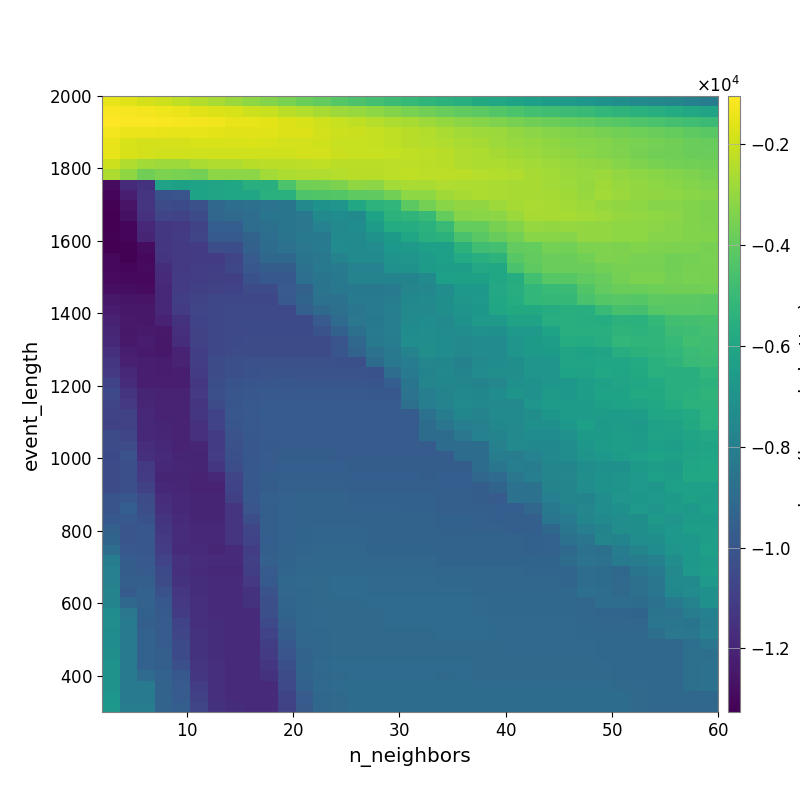

Values plotted in this chart, from the file beside it:
-1.475683322746202066e+03, -1.637724831918475502e+03, -1.810725895296273848e+03, -1.990747837141347190e+03, -2.225551464286659211e+03, -2.464868660056165027e+03, -2.661521220618422376e+03, -2.868788161569312251e+03, -3.106112377454521720e+03, -3.318447148616354298e+03, -3.521533940724632430e+03, -3.782924239378206948e+03, -3.984372470752095978e+03, -4.255378389496796444e+03, -4.439916357919941220e+03, -4.688934604611430586e+03, -4.889156998755234781e+03, -5.085455584705021465e+03, -5.282535432939373095e+03, -5.429178858524418501e+03, -5.621617265225007941e+03, -5.816555074088610127e+03, -5.977384462685758081e+03, -6.167804931335776018e+03
-1.155111358721683246e+03, -1.195060510079778851e+03, -1.248944642997111032e+03, -1.332399737247503708e+03, -1.416819686629565467e+03, -1.571587677080484809e+03, -1.694677175040485281e+03, -1.804085912985389086e+03, -1.949704534604726859e+03, -2.082980927128699022e+03, -2.286795463071598533e+03, -2.467214848539962986e+03, -2.629854165628440569e+03, -2.823298747884031400e+03, -2.950919954289808629e+03, -3.129750464411469693e+03, -3.310475776840984963e+03, -3.516510570031073712e+03, -3.691691733573526562e+03, -3.865268130728664346e+03, -4.006318795624096310e+03, -4.125671404862393501e+03, -4.309657546025305237e+03, -4.518054001811758098e+03
-1.042210025029443159e+03, -1.091855127145090592e+03, -1.109228627289235419e+03, -1.150305274449986882e+03, -1.197669117940360593e+03, -1.248353451574276733e+03, -1.326870583236434186e+03, -1.433955201524023323e+03, -1.492642127557088315e+03, -1.545922521798047001e+03, -1.673532904299970596e+03, -1.774712243688937633e+03, -1.941234760635971270e+03, -2.087250190160683815e+03, -2.205757383055522041e+03, -2.410718318686247585e+03, -2.528924487708011839e+03, -2.662846734409003147e+03, -2.839677592606130929e+03, -2.986465916589263543e+03, -3.150084360199184175e+03, -3.267980016821742993e+03, -3.399602503550004258e+03, -3.550644695958879765e+03
-1.255924020703779888e+03, -1.402044139811287550e+03, -1.421665658029127371e+03, -1.458372660369810774e+03, -1.482600775543983900e+03, -1.505523916680523143e+03, -1.540230204753235967e+03, -1.597604759429786782e+03, -1.603580132506966265e+03, -1.636140108455700783e+03, -1.700387329799881627e+03, -1.683171196255018685e+03, -1.863529713237625856e+03, -1.965404314689429611e+03, -2.003637186142275823e+03, -2.122440025530478579e+03, -2.219324570571448930e+03, -2.374674077925037636e+03, -2.466949165268094475e+03, -2.584404827333579760e+03, -2.726692718655233421e+03, -2.851215450651649917e+03, -2.898234015295069639e+03, -3.044297574905461715e+03
-1.454565816562073451e+03, -1.779641903290451637e+03, -1.847197003357577159e+03, -1.849171662166133956e+03, -1.847014776620310158e+03, -1.803365882649073001e+03, -1.805806701244802525e+03, -1.762774745773020868e+03, -1.754612773377979693e+03, -1.785285272478880643e+03, -1.854334049462228904e+03, -1.855249342623881603e+03, -1.935693787767128015e+03, -2.059485067670923854e+03, -2.073518835250747543e+03, -2.130784015218353488e+03, -2.232634941496208739e+03, -2.370784350476416876e+03, -2.422265523051886248e+03, -2.488637078365397429e+03, -2.587836403453264211e+03, -2.699750427271330409e+03, -2.814331884282955343e+03, -2.904240143456261194e+03
-1.482291581961122574e+03, -1.769588596026731011e+03, -1.898350477134647463e+03, -1.932128815099968506e+03, -1.920919041308293117e+03, -1.935360248297249200e+03, -1.933715509793436922e+03, -1.943556261768375180e+03, -1.921027820208303410e+03, -1.907070462935870182e+03, -1.902114611678104893e+03, -1.871099091139530628e+03, -1.891397675971163835e+03, -2.009375102478705230e+03, -2.049504808992040580e+03, -2.086247594467999988e+03, -2.106495241681185689e+03, -2.192173989087835253e+03, -2.271785457476335978e+03, -2.370683811633217374e+03, -2.492546030286003770e+03, -2.569794389960385161e+03, -2.688670321138437430e+03, -2.797874031496875432e+03
-1.972844454064442516e+03, -2.489281189527808692e+03, -2.716313031227630290e+03, -2.821948428363286894e+03, -2.841967295363953326e+03, -2.580283362064169978e+03, -2.517896121081918409e+03, -2.489725703555869131e+03, -2.351015371547914583e+03, -2.310527656867348014e+03, -2.292999597241054289e+03, -2.244008714076921478e+03, -2.233329944126759983e+03, -2.317210182422224989e+03, -2.322885776971303130e+03, -2.297119997060408423e+03, -2.248259885442313589e+03, -2.251991070829235468e+03, -2.298554094895752314e+03, -2.356895407627449003e+03, -2.486463863669412603e+03, -2.524959291107908030e+03, -2.529561027417044443e+03, -2.634921004936705685e+03
-2.528788424839173786e+03, -3.091515822779615974e+03, -3.675371517412463618e+03, -3.465243780117545612e+03, -3.522616569593903932e+03, -3.575628611002198795e+03, -3.144214038124096533e+03, -3.146110700864456248e+03, -3.146110700864456248e+03, -2.714240815070964345e+03, -2.558703026727785527e+03, -2.499234241771099732e+03, -2.489075726062499143e+03, -2.425867513928619701e+03, -2.349866741073314643e+03, -2.333590039730098852e+03, -2.238736162714219063e+03, -2.232706862586395800e+03, -2.269499586742108932e+03, -2.266423640883941516e+03, -2.289207477177505552e+03, -2.400851352688257975e+03, -2.432472707866864766e+03, -2.519436544673735170e+03
-1.292085501442158420e+04, -1.179466651817593629e+04, -1.145253421815078218e+04, -6.199824142988087260e+03, -6.307476268920206167e+03, -6.194732782727332960e+03, -6.147496929867815197e+03, -6.085994733106203057e+03, -5.538750576385938984e+03, -5.558616673977640858e+03, -4.502475524717872759e+03, -3.627148671488029322e+03, -3.576358920485722592e+03, -3.444813394480417173e+03, -3.083672407812899564e+03, -3.161314491403015381e+03, -2.716068656594885852e+03, -2.585596085148157727e+03, -2.609309643556156971e+03, -2.501526313737363125e+03, -2.531723917600959794e+03, -2.567786273716328651e+03, -2.590855597223985569e+03, -2.633712123647901535e+03
-1.307593161320779109e+04, -1.224145738669500497e+04, -1.144665198924698780e+04, -1.020565380029994594e+04, -1.005566672490514793e+04, -6.191065784946307758e+03, -6.113434567266638624e+03, -6.068504800212043847e+03, -6.049008914075643588e+03, -5.507120808226910412e+03, -5.507120808226910412e+03, -4.408679397825158048e+03, -4.356263877042656532e+03, -4.299388797052758491e+03, -4.070090381387979505e+03, -4.042615368663899062e+03, -3.653786184701345974e+03, -3.136418834994097324e+03, -3.106070008205204431e+03, -2.762847483663720595e+03, -2.628913594871566147e+03, -2.547031254397099474e+03, -2.605696085227110871e+03, -2.646158855257682717e+03
-1.318298880408701007e+04, -1.261066986424514835e+04, -1.139592311028229778e+04, -1.041382430431548528e+04, -1.051688387826920007e+04, -1.024385533789516558e+04, -9.168491678041385967e+03, -8.869795215148373245e+03, -8.736211011109582614e+03, -8.622958244301486047e+03, -8.503995196243022292e+03, -7.498647153916516800e+03, -7.019519440302144176e+03, -6.887308742669767526e+03, -5.963370073426260205e+03, -5.354489207411485950e+03, -5.208883574621573644e+03, -4.131384899620762553e+03, -3.581970984271299130e+03, -3.201972095417003402e+03, -3.092967515587071375e+03, -3.070399971905236271e+03, -2.815146965231835566e+03, -2.689152718928555259e+03
-1.326323464953219263e+04, -1.269545422823329682e+04, -1.150185497341662995e+04, -1.070176353647822543e+04, -1.074761927271212517e+04, -1.041726868896336600e+04, -9.215783238738700675e+03, -9.046954019917324331e+03, -8.895092544357014049e+03, -8.508390293446722353e+03, -8.508390293446722353e+03, -8.390666395050740903e+03, -7.478595384226726310e+03, -7.337822070867290677e+03, -7.400409663685280066e+03, -6.174719219632042950e+03, -5.419971536387119158e+03, -5.276750365851708921e+03, -4.990374017597570855e+03, -3.942299360409333985e+03, -3.276581559178635416e+03, -3.208269209881651022e+03, -3.182271125462473719e+03, -2.873758310527735375e+03
-1.326323464953219263e+04, -1.306447439658629264e+04, -1.187271627823090785e+04, -1.129967017617093370e+04, -1.117462343451168817e+04, -1.076705139879865237e+04, -9.623082029789353328e+03, -9.623082029789353328e+03, -8.895092544357014049e+03, -8.758043050318043242e+03, -8.508390293446722353e+03, -8.390666395050740903e+03, -7.865857682433374976e+03, -7.516399196615365327e+03, -7.337822070867290677e+03, -6.492107431571546840e+03, -5.757526925975165796e+03, -5.713068746604399166e+03, -5.466261281662277725e+03, -4.972698810567008877e+03, -3.928737240259753435e+03, -3.939475007727751745e+03, -3.556420229543798541e+03, -3.324623351699069644e+03
-1.321032044912314996e+04, -1.309937476353838247e+04, -1.198066749647628967e+04, -1.126794588642645795e+04, -1.115406132919683660e+04, -1.071278752959060876e+04, -9.791283389481426639e+03, -9.811789452646709833e+03, -9.360241502988019420e+03, -8.845846850683950834e+03, -8.574570767966964922e+03, -8.340511988727936114e+03, -8.340511988727936114e+03, -7.427268150490458538e+03, -7.441624947228085148e+03, -7.012809324320477572e+03, -6.610563700277684802e+03, -6.007157501879503798e+03, -5.558220919083895751e+03, -5.426933973796742066e+03, -4.550565669849790538e+03, -4.149301352565889829e+03, -3.904394546633227947e+03, -3.582405732758060822e+03
-1.325023277638177024e+04, -1.318668339764179473e+04, -1.284236233795586668e+04, -1.135217899289745219e+04, -1.118917362406902066e+04, -1.110605438659061474e+04, -1.032449557343492415e+04, -1.034901866530407460e+04, -9.526001146415823314e+03, -8.950522631104453467e+03, -8.652266524173062862e+03, -8.403330461135172300e+03, -8.285214103668700773e+03, -7.370328025228885963e+03, -7.407952178665549582e+03, -7.390173434872994221e+03, -6.768798798964317029e+03, -6.697046958151330728e+03, -6.362487955081053769e+03, -6.362487955081053769e+03, -5.424636891784980435e+03, -4.766209471209809635e+03, -4.711676179347016841e+03, -3.997298806943886120e+03
-1.297796316618586934e+04, -1.318668339764179473e+04, -1.297753073350165505e+04, -1.144158310124630589e+04, -1.119035159001546890e+04, -1.112406010020148278e+04, -1.109258977393960231e+04, -1.070576714818006076e+04, -9.771596684994206953e+03, -9.119781932111556671e+03, -9.119781932111556671e+03, -8.520238706780062785e+03, -8.392530787952058745e+03, -7.794171228777388023e+03, -7.407952178665549582e+03, -7.407952178665549582e+03, -6.926352167993621151e+03, -6.868150814720760536e+03, -6.516961944030966151e+03, -6.342917600611405760e+03, -5.775095275402492007e+03, -5.573986862041386303e+03, -5.377407716781161980e+03, -4.201095448683854556e+03
-1.298848078016976069e+04, -1.311464248868895083e+04, -1.290231708396125759e+04, -1.165674670713226624e+04, -1.117052024827034620e+04, -1.105789439760732603e+04, -1.100469339654759096e+04, -1.061419345456471274e+04, -9.949027470542632727e+03, -9.677934610121066726e+03, -9.677934610121066726e+03, -8.701223158657294334e+03, -8.302635872122924411e+03, -8.245103504885846633e+03, -7.834056254182596604e+03, -7.834056254182596604e+03, -7.080743776170574165e+03, -6.997804454982081552e+03, -6.578625058139652538e+03, -6.482318845413817144e+03, -6.414002951702077553e+03, -5.904366481761974683e+03, -5.966019224630786084e+03, -4.544821856569475131e+03
-1.289495317718267506e+04, -1.298264109994417777e+04, -1.301797691232823308e+04, -1.181217398159982986e+04, -1.114497065672833014e+04, -1.103117002425565079e+04, -1.093922451586901479e+04, -1.093620493867871483e+04, -1.019546516022139076e+04, -9.887945076341497042e+03, -9.887945076341497042e+03, -8.805872975161186332e+03, -8.507465717303759448e+03, -8.312320287333115630e+03, -7.797686515197598965e+03, -7.747761169977199643e+03, -7.747761169977199643e+03, -7.747761169977199643e+03, -7.482850693369948203e+03, -6.388446389676218132e+03, -6.335869272261907099e+03, -6.335869272261907099e+03, -5.917925233463391123e+03, -5.714048465662773197e+03
-1.274849306145427363e+04, -1.280424882712136423e+04, -1.289232352177024040e+04, -1.189716178478393340e+04, -1.108147457455634503e+04, -1.092573978148277456e+04, -1.083344842854211129e+04, -1.081844752704282109e+04, -1.040442174974164845e+04, -1.040442174974164845e+04, -9.757501748153243170e+03, -9.506655801095956122e+03, -8.544907925446790614e+03, -8.378491914036319940e+03, -8.301796016023879929e+03, -8.337888496895699063e+03, -8.221655642079113022e+03, -7.701878806824602179e+03, -7.600785553437690396e+03, -7.261929317372522746e+03, -6.725934939141468021e+03, -6.760527520846890184e+03, -5.884271646194206369e+03, -5.664491009987480538e+03
-1.247018183176056300e+04, -1.256137733050868337e+04, -1.261279341612169264e+04, -1.191765995332765124e+04, -1.101594864213292567e+04, -1.077486880955231936e+04, -1.063620016661840418e+04, -1.062178956626247600e+04, -1.062005137459253638e+04, -1.062005137459253638e+04, -9.868506579664579476e+03, -9.314570700766762457e+03, -8.684375209536001421e+03, -8.648443913957307814e+03, -8.157771346872965296e+03, -8.193931465141517037e+03, -8.080278108977912780e+03, -7.569417485320432206e+03, -7.472392553499254973e+03, -7.181620399065775928e+03, -6.806409109118581910e+03, -6.721310634308892077e+03, -5.959754025929077216e+03, -5.700292596194836733e+03
-1.228540146334672681e+04, -1.248604818179947324e+04, -1.249650526632595938e+04, -1.190173037355915221e+04, -1.114520787147760529e+04, -1.072804780670514810e+04, -1.060163673199090772e+04, -1.055147461963260321e+04, -1.055018108790219412e+04, -1.055018108790219412e+04, -1.055018108790219412e+04, -9.517424388574439945e+03, -9.028325274332362824e+03, -8.761175687063796431e+03, -8.441888812779765431e+03, -8.182761378426026567e+03, -7.991301933515476776e+03, -7.522788970488154519e+03, -7.491025976570070270e+03, -7.192946999789515758e+03, -6.938693378629265681e+03, -6.803149507299790457e+03, -6.100093151984356155e+03, -5.825990132434202678e+03
-1.211331356732042696e+04, -1.243264558998665234e+04, -1.249650526632595938e+04, -1.206067111172591649e+04, -1.146750920404421413e+04, -1.080079410906554767e+04, -1.060827038848127086e+04, -1.053280814205157913e+04, -1.052949949200834271e+04, -1.052949949200834271e+04, -1.052949949200834271e+04, -1.052949949200834271e+04, -9.758876106604135202e+03, -9.012910986192511700e+03, -8.438509676519828645e+03, -8.313026276580827471e+03, -8.022897313937733088e+03, -7.405856830391155199e+03, -7.328786145623535958e+03, -7.444141667338712978e+03, -7.004309368892146267e+03, -6.722577011603124447e+03, -6.722577011603124447e+03, -6.205529615762817230e+03
-1.196496732046880425e+04, -1.245470356425139289e+04, -1.236370984815308111e+04, -1.241314295882487386e+04, -1.163420709276480920e+04, -1.084402121924338098e+04, -1.062568018226657477e+04, -1.055351755413168030e+04, -1.053280814205157913e+04, -1.052949949200834271e+04, -1.052949949200834271e+04, -1.052949949200834271e+04, -1.011355509217803228e+04, -9.461569585468010700e+03, -8.745353202273003262e+03, -8.261736359595839531e+03, -8.018174111200497464e+03, -7.327392730452081196e+03, -7.283901563116504803e+03, -7.355102189295167591e+03, -7.279684040619742518e+03, -7.101829591533240091e+03, -7.139969042732646813e+03, -6.628687767133830675e+03
-1.189700200962660347e+04, -1.243224491902110458e+04, -1.232261572271701152e+04, -1.245690326647634174e+04, -1.165565577662096803e+04, -1.090916264612048144e+04, -1.059338088991125369e+04, -1.049696642153669745e+04, -1.047719282791730802e+04, -1.047431439663226593e+04, -1.047431439663226593e+04, -1.047431439663226593e+04, -1.047431439663226593e+04, -1.006017720231937528e+04, -9.139943405876138058e+03, -8.335205210761207127e+03, -8.065604231240651643e+03, -7.289292374497691526e+03, -7.289292374497691526e+03, -7.327247756850972110e+03, -7.526076072692811977e+03, -7.348528819728920098e+03, -7.348528819728920098e+03, -6.870380708588369998e+03
-1.157370410027921389e+04, -1.223638129077730446e+04, -1.238241182338987892e+04, -1.248251409218851586e+04, -1.203593569532593574e+04, -1.101852245089015560e+04, -1.061636411816027248e+04, -1.048636960698633266e+04, -1.043526276466221680e+04, -1.043186624371353537e+04, -1.043186624371353537e+04, -1.043186624371353537e+04, -1.043186624371353537e+04, -1.001620981523900991e+04, -9.364038183093925909e+03, -8.647755351882255127e+03, -8.308244395726851508e+03, -7.809970137694031109e+03, -7.210828854947106265e+03, -7.327247756850972110e+03, -7.526076072692811977e+03, -7.348528819728920098e+03, -7.348528819728920098e+03, -6.870380708588369998e+03
-1.132586814550614326e+04, -1.214452379699098492e+04, -1.222558907787258795e+04, -1.233180146758557566e+04, -1.205470053589776398e+04, -1.098068560823950611e+04, -1.041472021591490920e+04, -1.026221987903782974e+04, -1.022296865649109350e+04, -1.021070623387230626e+04, -1.021070623387230626e+04, -1.021070623387230626e+04, -1.021070623387230626e+04, -1.028170774166859701e+04, -1.028170774166859701e+04, -8.956622850606769134e+03, -8.348883093601756627e+03, -8.070494145347952326e+03, -7.594498239959973034e+03, -7.638581812659313982e+03, -7.885680280065625993e+03, -7.526076072692811977e+03, -7.315115824228563724e+03, -7.156904476404865818e+03
-1.123578129252684448e+04, -1.191089725525629183e+04, -1.222558907787258795e+04, -1.233180146758557566e+04, -1.222953279216023111e+04, -1.114433498660394798e+04, -1.044699151820834595e+04, -1.026033621787631819e+04, -1.016661187484282527e+04, -1.014903855645496697e+04, -1.014676807800608913e+04, -1.014676807800608913e+04, -1.014676807800608913e+04, -1.014676807800608913e+04, -1.014676807800608913e+04, -1.017865726067464311e+04, -8.902626022833072057e+03, -8.276364536283346752e+03, -7.741191792849030207e+03, -7.571356617186678704e+03, -7.727032614738382108e+03, -7.343946751579803276e+03, -7.206680611082335417e+03, -7.206680611082335417e+03
-1.081547490948722589e+04, -1.171875316903616658e+04, -1.221672718016258659e+04, -1.221341974500654942e+04, -1.221341974500654942e+04, -1.133792843644466484e+04, -1.031706365984407421e+04, -1.010134630636289148e+04, -9.983465861108481477e+03, -9.977898144964512539e+03, -9.966457659827427051e+03, -9.978796939487290729e+03, -9.978796939487290729e+03, -9.978796939487290729e+03, -9.978796939487290729e+03, -1.001113635475434967e+04, -9.624181598182498419e+03, -8.497138703009724850e+03, -7.697696071647638746e+03, -7.674948981175480185e+03, -7.656573612254696855e+03, -7.777706951352497526e+03, -7.585462609799131315e+03, -7.140626215527724526e+03
-1.055075291302979167e+04, -1.140663706603307219e+04, -1.198929838398963511e+04, -1.207196384651021617e+04, -1.207196384651021617e+04, -1.122147590088112884e+04, -1.026480792845883843e+04, -1.001612876800034064e+04, -9.930421029686751353e+03, -9.854027556694574741e+03, -9.843189725654441645e+03, -9.855941578593749000e+03, -9.855941578593749000e+03, -9.855941578593749000e+03, -9.855941578593749000e+03, -9.888311774628582498e+03, -9.888311774628582498e+03, -8.619377542925478338e+03, -8.013108575944247605e+03, -7.758089133615264473e+03, -7.563489287828717352e+03, -7.661924099877128356e+03, -7.337493000384238258e+03, -6.954079251407579250e+03
-1.069498930201763505e+04, -1.124332192993311583e+04, -1.193466201274909872e+04, -1.208905396323958848e+04, -1.208905396323958848e+04, -1.136100086061879119e+04, -1.042447415034820551e+04, -9.997406865382628894e+03, -9.842077567374648424e+03, -9.759790725148895945e+03, -9.747209515895519871e+03, -9.747209515895519871e+03, -9.747209515895519871e+03, -9.747209515895519871e+03, -9.747209515895519871e+03, -9.747209515895519871e+03, -9.760687852282719177e+03, -8.732126545456270833e+03, -8.047430498703194644e+03, -7.810872228236123192e+03, -7.405302988233327596e+03, -7.582026220424809253e+03, -7.511261162143499860e+03, -7.511261162143499860e+03
-1.074354065016146160e+04, -1.084206782626489257e+04, -1.183279576103289219e+04, -1.206593920998645990e+04, -1.206593920998645990e+04, -1.131478179545319108e+04, -1.080024750689114444e+04, -9.941655039524062886e+03, -9.830105224010636448e+03, -9.708821580557469133e+03, -9.693275735632340002e+03, -9.693275735632340002e+03, -9.693275735632340002e+03, -9.693275735632340002e+03, -9.693275735632340002e+03, -9.693275735632340002e+03, -9.693275735632340002e+03, -9.693275735632340002e+03, -8.645723832612113256e+03, -8.129335666769747149e+03, -7.634803420540717525e+03, -7.814753506024407216e+03, -7.452079038406950531e+03, -7.474401523277870183e+03
-1.087910618558638998e+04, -1.089764856967098603e+04, -1.183279576103289219e+04, -1.200084565433068383e+04, -1.206593920998645990e+04, -1.149694733255817482e+04, -1.082575426693352165e+04, -9.982874640707033905e+03, -9.837439150975429584e+03, -9.731542083121548785e+03, -9.706418226670069998e+03, -9.702562595106919616e+03, -9.702562595106919616e+03, -9.702562595106919616e+03, -9.702562595106919616e+03, -9.702562595106919616e+03, -9.702562595106919616e+03, -9.693275735632340002e+03, -8.944332430529484554e+03, -8.447354009980323099e+03, -8.017612597456402000e+03, -7.928613312719377973e+03, -7.547333982640609975e+03, -7.489080714998955955e+03
-1.049316876697917178e+04, -1.070437310637798691e+04, -1.187976582795616014e+04, -1.193915571661503054e+04, -1.206593920998645990e+04, -1.149694733255817482e+04, -1.106992890351123606e+04, -1.013675714468828846e+04, -9.876530607677424996e+03, -9.756462066969910666e+03, -9.715991196081409726e+03, -9.715991196081409726e+03, -9.715991196081409726e+03, -9.711989939466197029e+03, -9.711989939466197029e+03, -9.711989939466197029e+03, -9.711989939466197029e+03, -9.711989939466197029e+03, -8.937460694528899694e+03, -8.944332430529484554e+03, -8.390732819612883759e+03, -7.881662222659444524e+03, -7.767628503985174575e+03, -7.524304981675709314e+03
-1.042498824144497848e+04, -1.041450066322486055e+04, -1.164526888559326107e+04, -1.188582005972964907e+04, -1.206593920998645990e+04, -1.193896636956281873e+04, -1.111048913332925258e+04, -1.022162122318694674e+04, -9.925685849092249555e+03, -9.797677991707105321e+03, -9.718523755081014315e+03, -9.718523755081014315e+03, -9.718523755081014315e+03, -9.712932300028733152e+03, -9.712932300028733152e+03, -9.712932300028733152e+03, -9.712932300028733152e+03, -9.711989939466197029e+03, -9.711989939466197029e+03, -8.943546310249359522e+03, -8.943546310249359522e+03, -8.944332430529484554e+03, -7.927264762835185138e+03, -7.524304981675709314e+03
-1.051958967280020988e+04, -1.011816737648816888e+04, -1.155895480410404707e+04, -1.180051721224560788e+04, -1.197829824216164889e+04, -1.197829824216164889e+04, -1.102056569173455682e+04, -1.026403718164987004e+04, -9.914484385380679669e+03, -9.732204155623212500e+03, -9.653191570004704772e+03, -9.653191570004704772e+03, -9.653191570004704772e+03, -9.712932300028733152e+03, -9.712932300028733152e+03, -9.712932300028733152e+03, -9.712932300028733152e+03, -9.711989939466197029e+03, -9.711989939466197029e+03, -9.711989939466197029e+03, -8.936601416739249544e+03, -8.944332430529484554e+03, -8.097432155929815963e+03, -8.119377093666897053e+03
-1.048378864525433346e+04, -1.025676156611477199e+04, -1.119644901993363601e+04, -1.188988442717089674e+04, -1.194770084001942450e+04, -1.201286513485432806e+04, -1.131697904291213672e+04, -1.034059750183767210e+04, -9.889824737761071447e+03, -9.718300852298021709e+03, -9.622681670826012123e+03, -9.614554492502813446e+03, -9.614554492502813446e+03, -9.614554492502813446e+03, -9.680599079119116141e+03, -9.680599079119116141e+03, -9.675281131747535255e+03, -9.674656474951632845e+03, -9.674656474951632845e+03, -9.668091360001913927e+03, -9.668091360001913927e+03, -8.943546310249359522e+03, -8.470873034185589859e+03, -8.033788206712250030e+03
-1.048378864525433346e+04, -1.026709680504966309e+04, -1.109973399577988130e+04, -1.199504991889741359e+04, -1.198022752815915010e+04, -1.204625081428207523e+04, -1.185940488111342529e+04, -1.069877352747929217e+04, -9.878574137922669252e+03, -9.670058689668459920e+03, -9.558318446153465629e+03, -9.550686922201739435e+03, -9.550686922201739435e+03, -9.560356163844106050e+03, -9.627014058068636587e+03, -9.627014058068636587e+03, -9.627014058068636587e+03, -9.627014058068636587e+03, -9.635487754615747690e+03, -9.626446270745393122e+03, -9.626446270745393122e+03, -9.247400416695021704e+03, -8.993801572982687503e+03, -8.424242440685582551e+03
-1.048378864525433346e+04, -1.029276618955850245e+04, -1.090831724503233454e+04, -1.189034791887649772e+04, -1.197127085577491198e+04, -1.209450143365371514e+04, -1.209450143365371514e+04, -1.081651836298309172e+04, -9.876911450920908464e+03, -9.636164883410801849e+03, -9.531310267507087701e+03, -9.506986809714977426e+03, -9.506986809714977426e+03, -9.506986809714977426e+03, -9.573963624023717784e+03, -9.573963624023717784e+03, -9.573963624023717784e+03, -9.583576906386912015e+03, -9.592432965856824012e+03, -9.628170554329086372e+03, -9.628170554329086372e+03, -9.671695524287863009e+03, -9.336185442118927313e+03, -8.672094405199779430e+03
-1.008582282011002462e+04, -9.964230208049708381e+03, -1.044597990128988022e+04, -1.170568185668745537e+04, -1.187977057362331470e+04, -1.200540057631965828e+04, -1.200540057631965828e+04, -1.093517351278754177e+04, -9.893768549504491602e+03, -9.530238479614816242e+03, -9.422389191739239322e+03, -9.389358223639392236e+03, -9.389358223639392236e+03, -9.389358223639392236e+03, -9.456400458430432991e+03, -9.456400458430432991e+03, -9.456400458430432991e+03, -9.456400458430432991e+03, -9.463827831018666984e+03, -9.572099080897780368e+03, -9.572099080897780368e+03, -9.659527126050055813e+03, -9.752105893606092650e+03, -8.653249574310028038e+03
-1.008582282011002462e+04, -9.634661093553631872e+03, -1.031127627539923378e+04, -1.160978872693205631e+04, -1.187977057362331470e+04, -1.200540057631965828e+04, -1.200540057631965828e+04, -1.141919153783677939e+04, -1.004982234740357853e+04, -9.575146742517479652e+03, -9.426190872908553501e+03, -9.364270928878328050e+03, -9.364270928878328050e+03, -9.364270928878328050e+03, -9.431648723916910967e+03, -9.431648723916910967e+03, -9.431648723916910967e+03, -9.456400458430432991e+03, -9.456400458430432991e+03, -9.574685120808675492e+03, -9.574685120808675492e+03, -9.580097905550528594e+03, -9.632647995063578492e+03, -9.622779893213762989e+03
-9.874194258577399523e+03, -9.833628739051226148e+03, -1.018366092663175186e+04, -1.141994785413248792e+04, -1.178828467823031860e+04, -1.200540057631965828e+04, -1.200540057631965828e+04, -1.141919153783677939e+04, -1.031560454102476251e+04, -9.610392293155451625e+03, -9.426190872908553501e+03, -9.371407894981604841e+03, -9.364270928878328050e+03, -9.364270928878328050e+03, -9.364270928878328050e+03, -9.364270928878328050e+03, -9.364270928878328050e+03, -9.389358223639392236e+03, -9.389358223639392236e+03, -9.463387720983209874e+03, -9.463387720983209874e+03, -9.528707043958924260e+03, -9.591318939396756832e+03, -9.580615559649557326e+03
-9.521421326069919814e+03, -1.004006153865882334e+04, -9.940798461827022038e+03, -1.128764553690040339e+04, -1.168799758182097503e+04, -1.190617629981646496e+04, -1.190617629981646496e+04, -1.141430223001460035e+04, -1.070399972433340918e+04, -9.578602899631967375e+03, -9.406359442103503170e+03, -9.302981917380766390e+03, -9.296422142205505224e+03, -9.296422142205505224e+03, -9.296422142205505224e+03, -9.364270928878328050e+03, -9.364270928878328050e+03, -9.389358223639392236e+03, -9.389358223639392236e+03, -9.463387720983209874e+03, -9.463387720983209874e+03, -9.528707043958924260e+03, -9.528707043958924260e+03, -9.591318939396756832e+03
-9.334787632567746186e+03, -1.004006153865882334e+04, -9.926687730129717238e+03, -1.118868264817382260e+04, -1.168799758182097503e+04, -1.190617629981646496e+04, -1.190617629981646496e+04, -1.141430223001460035e+04, -1.080862548400048945e+04, -9.624834037173093748e+03, -9.406359442103503170e+03, -9.329055263655873205e+03, -9.296422142205505224e+03, -9.296422142205505224e+03, -9.296422142205505224e+03, -9.364270928878328050e+03, -9.364270928878328050e+03, -9.364270928878328050e+03, -9.364270928878328050e+03, -9.364270928878328050e+03, -9.364270928878328050e+03, -9.389358223639392236e+03, -9.389358223639392236e+03, -9.387995009492464305e+03
-8.892272990896841293e+03, -9.854710178075658405e+03, -9.923067570940535006e+03, -1.105853473561475585e+04, -1.173861887046555967e+04, -1.183093552115962666e+04, -1.195261368818167648e+04, -1.179551045590985996e+04, -1.105002948098676643e+04, -9.586044594722932743e+03, -9.385108685280298232e+03, -9.285422355528471599e+03, -9.250827019697373544e+03, -9.250827019697373544e+03, -9.250827019697373544e+03, -9.318843058655798814e+03, -9.318843058655798814e+03, -9.318843058655798814e+03, -9.318843058655798814e+03, -9.364270928878328050e+03, -9.364270928878328050e+03, -9.364270928878328050e+03, -9.364270928878328050e+03, -9.363152654811052344e+03
-8.080908586733563425e+03, -9.688249256518840411e+03, -9.836227476479612960e+03, -1.079424857302740566e+04, -1.150866869443074938e+04, -1.169865691140694798e+04, -1.182038257703884847e+04, -1.182038257703884847e+04, -1.093264990992189087e+04, -9.534771410617111542e+03, -9.307739569477025725e+03, -9.217357907508248900e+03, -9.184053105576767848e+03, -9.184053105576767848e+03, -9.184053105576767848e+03, -9.245155981455834990e+03, -9.245155981455834990e+03, -9.245155981455834990e+03, -9.245155981455834990e+03, -9.318843058655798814e+03, -9.318843058655798814e+03, -9.318843058655798814e+03, -9.318843058655798814e+03, -9.318843058655798814e+03
-7.962601824339895757e+03, -9.650848301148704195e+03, -9.733020615557246856e+03, -1.051203676277660816e+04, -1.157234529603597730e+04, -1.176263090882743927e+04, -1.187795571190135524e+04, -1.187795571190135524e+04, -1.101302233341764622e+04, -9.733109369711633917e+03, -9.275801476247859682e+03, -9.176261675472873321e+03, -9.151484093460549047e+03, -9.134459685052634086e+03, -9.134459685052634086e+03, -9.203613443087770065e+03, -9.203613443087770065e+03, -9.193948618017859189e+03, -9.200706646924172674e+03, -9.245155981455834990e+03, -9.245155981455834990e+03, -9.245155981455834990e+03, -9.245155981455834990e+03, -9.245155981455834990e+03
-7.962601824339895757e+03, -9.577034163683269071e+03, -9.553132844303183447e+03, -1.040442407285619265e+04, -1.146709085476131440e+04, -1.165739541810293485e+04, -1.177645217189437426e+04, -1.177645217189437426e+04, -1.122979771081168474e+04, -9.801887248708813786e+03, -9.165892223597846169e+03, -9.095311276034150069e+03, -9.028433379063622851e+03, -9.012665502060839572e+03, -9.012665502060839572e+03, -9.081486700033263332e+03, -9.081486700033263332e+03, -9.081486700033263332e+03, -9.087570085719484268e+03, -9.131860742186681819e+03, -9.197904185510560637e+03, -9.252527831816643811e+03, -9.245155981455834990e+03, -9.245155981455834990e+03
-7.806961374267309111e+03, -9.773415881940043619e+03, -9.403159423080227498e+03, -1.017829799829942749e+04, -1.133473836417028724e+04, -1.165739541810293485e+04, -1.177645217189437426e+04, -1.177645217189437426e+04, -1.147479534776286346e+04, -1.015641899747629941e+04, -9.210840198009678716e+03, -9.114917891523953585e+03, -9.041944602969662810e+03, -9.012665502060839572e+03, -9.012665502060839572e+03, -9.081486700033263332e+03, -9.081486700033263332e+03, -9.081486700033263332e+03, -9.081486700033263332e+03, -9.081486700033263332e+03, -9.087570085719484268e+03, -9.142303487850464080e+03, -9.142303487850464080e+03, -9.142303487850464080e+03
-7.767113006576604676e+03, -9.163398082678773790e+03, -9.420168061364494861e+03, -9.916067747793738818e+03, -1.123479812936714188e+04, -1.156528489781421376e+04, -1.177645217189437426e+04, -1.177645217189437426e+04, -1.147479534776286346e+04, -1.026827739493474292e+04, -9.263824048284845048e+03, -9.138852911378748104e+03, -9.059183690226496765e+03, -9.029033162712490594e+03, -9.029033162712490594e+03, -9.012665502060839572e+03, -9.012665502060839572e+03, -9.012665502060839572e+03, -9.012665502060839572e+03, -9.012665502060839572e+03, -9.012665502060839572e+03, -9.067725029014363827e+03, -9.142303487850464080e+03, -9.142303487850464080e+03
-7.337803926070095258e+03, -8.368157539093786909e+03, -9.463050128727718402e+03, -9.798764375230490259e+03, -1.114162192315139328e+04, -1.156528489781421376e+04, -1.177645217189437426e+04, -1.177645217189437426e+04, -1.177645217189437426e+04, -1.026827739493474292e+04, -9.339683076327493836e+03, -9.140439114007718672e+03, -9.079327173655985462e+03, -9.045251244556038728e+03, -9.029033162712490594e+03, -9.029033162712490594e+03, -9.012665502060839572e+03, -9.012665502060839572e+03, -9.012665502060839572e+03, -9.012665502060839572e+03, -9.012665502060839572e+03, -9.067725029014363827e+03, -9.136697700494632954e+03, -9.136697700494632954e+03
-7.264580906773594506e+03, -8.247010065940921777e+03, -9.582110133448091801e+03, -9.692472789285049657e+03, -1.082778978213115806e+04, -1.156528489781421376e+04, -1.165739541810293485e+04, -1.177645217189437426e+04, -1.177645217189437426e+04, -1.055531026861264036e+04, -9.521292235600642016e+03, -9.140439114007718672e+03, -9.091017687202980596e+03, -9.045251244556038728e+03, -9.029033162712490594e+03, -9.029033162712490594e+03, -9.012665502060839572e+03, -9.012665502060839572e+03, -9.012665502060839572e+03, -9.012665502060839572e+03, -9.012665502060839572e+03, -9.012665502060839572e+03, -9.081486700033263332e+03, -9.081486700033263332e+03
-7.337402207100760279e+03, -8.247010065940921777e+03, -9.411888261356556541e+03, -9.701989091531371741e+03, -1.072947920043758495e+04, -1.146709085476131440e+04, -1.165739541810293485e+04, -1.177645217189437426e+04, -1.177645217189437426e+04, -1.079282842505961162e+04, -9.664740791781418011e+03, -9.149575537904773228e+03, -9.120476150396760204e+03, -9.050441766872179869e+03, -9.033955004055052996e+03, -9.033955004055052996e+03, -9.033955004055052996e+03, -9.033955004055052996e+03, -9.033955004055052996e+03, -9.012665502060839572e+03, -9.012665502060839572e+03, -9.012665502060839572e+03, -9.081486700033263332e+03, -9.081486700033263332e+03
-7.337402207100760279e+03, -8.247010065940921777e+03, -9.411888261356556541e+03, -9.717042675749371483e+03, -1.050079257301680082e+04, -1.146709085476131440e+04, -1.165739541810293485e+04, -1.177645217189437426e+04, -1.177645217189437426e+04, -1.099391063039735855e+04, -9.915940577187424424e+03, -9.220520558697897286e+03, -9.131349201266188174e+03, -9.051872357242817088e+03, -9.033283032323854059e+03, -9.033283032323854059e+03, -9.033283032323854059e+03, -9.033283032323854059e+03, -9.051496035778503938e+03, -9.044348571881286261e+03, -9.029033162712490594e+03, -9.029033162712490594e+03, -9.029033162712490594e+03, -9.098007923548062536e+03
-7.196679989729033878e+03, -8.247010065940921777e+03, -9.442747526481851310e+03, -9.576641553596929953e+03, -1.050079257301680082e+04, -1.146709085476131440e+04, -1.165739541810293485e+04, -1.177645217189437426e+04, -1.177645217189437426e+04, -1.109547866223981509e+04, -1.003530548659345368e+04, -9.362271513978163057e+03, -9.163872398935785895e+03, -9.060973582958933548e+03, -9.033163112532123705e+03, -9.033163112532123705e+03, -9.033163112532123705e+03, -9.033163112532123705e+03, -9.051576113713826999e+03, -9.051496035778503938e+03, -9.033955004055052996e+03, -9.033955004055052996e+03, -9.033955004055052996e+03, -9.098007923548062536e+03
-7.043947279878368136e+03, -8.247010065940921777e+03, -9.442747526481851310e+03, -9.542614028849984606e+03, -1.027877722279603586e+04, -1.143806388958874413e+04, -1.162834004333492703e+04, -1.174929785178010025e+04, -1.174929785178010025e+04, -1.132260446844160106e+04, -1.027105020165960195e+04, -9.337774140681181962e+03, -9.104576540943133296e+03, -9.003137396429541695e+03, -8.994729731791523591e+03, -8.994729731791523591e+03, -8.994729731791523591e+03, -8.994729731791523591e+03, -8.994729731791523591e+03, -9.011339462106527208e+03, -8.977100030337365752e+03, -9.033955004055052996e+03, -9.033955004055052996e+03, -9.029033162712490594e+03
-7.043947279878368136e+03, -8.242152154552115462e+03, -8.968795665692001421e+03, -9.431548148622401641e+03, -9.882263161666916858e+03, -1.133876352110781772e+04, -1.162834004333492703e+04, -1.174929785178010025e+04, -1.174929785178010025e+04, -1.145483629787285099e+04, -1.049213531898500696e+04, -9.372432450997419437e+03, -9.117857672111229476e+03, -9.046731954943101300e+03, -9.003137396429541695e+03, -9.003137396429541695e+03, -9.003137396429541695e+03, -9.003137396429541695e+03, -9.003137396429541695e+03, -9.018851848899492325e+03, -8.994981024530443392e+03, -9.051496035778503938e+03, -9.051496035778503938e+03, -9.033955004055052996e+03
-7.043947279878368136e+03, -8.215349607668515091e+03, -8.279735770443126967e+03, -9.363941683486049442e+03, -9.765937934293626313e+03, -1.104597048762306804e+04, -1.156201529918733831e+04, -1.177392597152634335e+04, -1.177392597152634335e+04, -1.177392597152634335e+04, -1.057000896066738460e+04, -9.473718066911473215e+03, -9.105817245015414301e+03, -8.995205964551358193e+03, -8.952269636711724161e+03, -8.953902808699642264e+03, -8.953902808699642264e+03, -8.953902808699642264e+03, -8.953902808699642264e+03, -8.953902808699642264e+03, -8.944981059668849412e+03, -9.011339462106527208e+03, -8.994981024530443392e+03, -8.977100030337365752e+03
-6.857749631775182934e+03, -8.200548942156832709e+03, -8.189508667173132380e+03, -9.353915279526743689e+03, -9.765937934293626313e+03, -1.085987694535828632e+04, -1.156201529918733831e+04, -1.177392597152634335e+04, -1.177392597152634335e+04, -1.177392597152634335e+04, -1.076064231179282069e+04, -9.747416924894769181e+03, -9.165619350930608562e+03, -9.051969074448415995e+03, -8.943584644573458718e+03, -8.943584644573458718e+03, -8.943584644573458718e+03, -8.943584644573458718e+03, -8.943584644573458718e+03, -8.952269636711724161e+03, -8.952269636711724161e+03, -8.962204273753337475e+03, -8.962204273753337475e+03, -8.946643594340514028e+03
-6.728365653788367126e+03, -8.120688590997447136e+03, -8.135233438438024677e+03, -9.376406989163670005e+03, -9.633496200126719486e+03, -1.072510559305779680e+04, -1.146108959628798948e+04, -1.165127563791904504e+04, -1.177392597152634335e+04, -1.177392597152634335e+04, -1.086143268968193843e+04, -9.796554047021223596e+03, -9.165619350930608562e+03, -9.051969074448415995e+03, -8.943584644573458718e+03, -8.943584644573458718e+03, -8.943584644573458718e+03, -8.943584644573458718e+03, -8.943584644573458718e+03, -8.952269636711724161e+03, -8.952269636711724161e+03, -8.952269636711724161e+03, -8.952269636711724161e+03, -8.947659118209014196e+03
